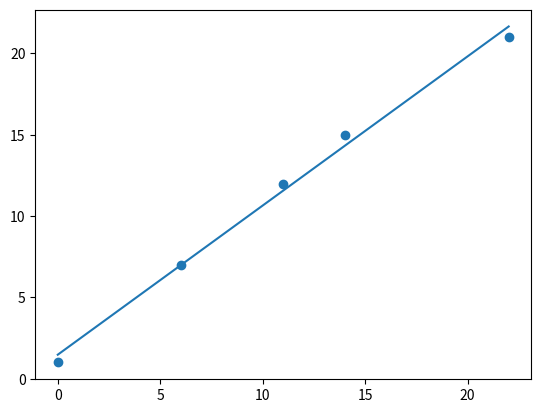

Here is the Python script that generated this plot:
import matplotlib.pyplot as plt

# sample points
X = [0, 6, 11, 14, 22]
Y = [1, 7, 12, 15, 21]


def best_fit(X, Y):
    """"solve for a and b
    """
    xbar = sum(X)/len(X)
    ybar = sum(Y)/len(Y)
    n = len(X) # or len(Y)
    
    numer = sum([xi*yi for xi,yi in zip(X, Y)]) - n * xbar * ybar
    denum = sum([xi**2 for xi in X]) - n * xbar**2
    
    b = numer / denum
    a = ybar - b * xbar

    print('best fit line:\ny = {:.2f} + {:.2f}x'.format(a, b))
    
    return a, b

# solution
a, b = best_fit(X, Y)
"""
best fit line:
y = 1.48 + 0.92x
"""

# plot points and fit line

plt.scatter(X, Y)
yfit = [a + b * xi for xi in X]
plt.plot(X, yfit)
plt.show()
